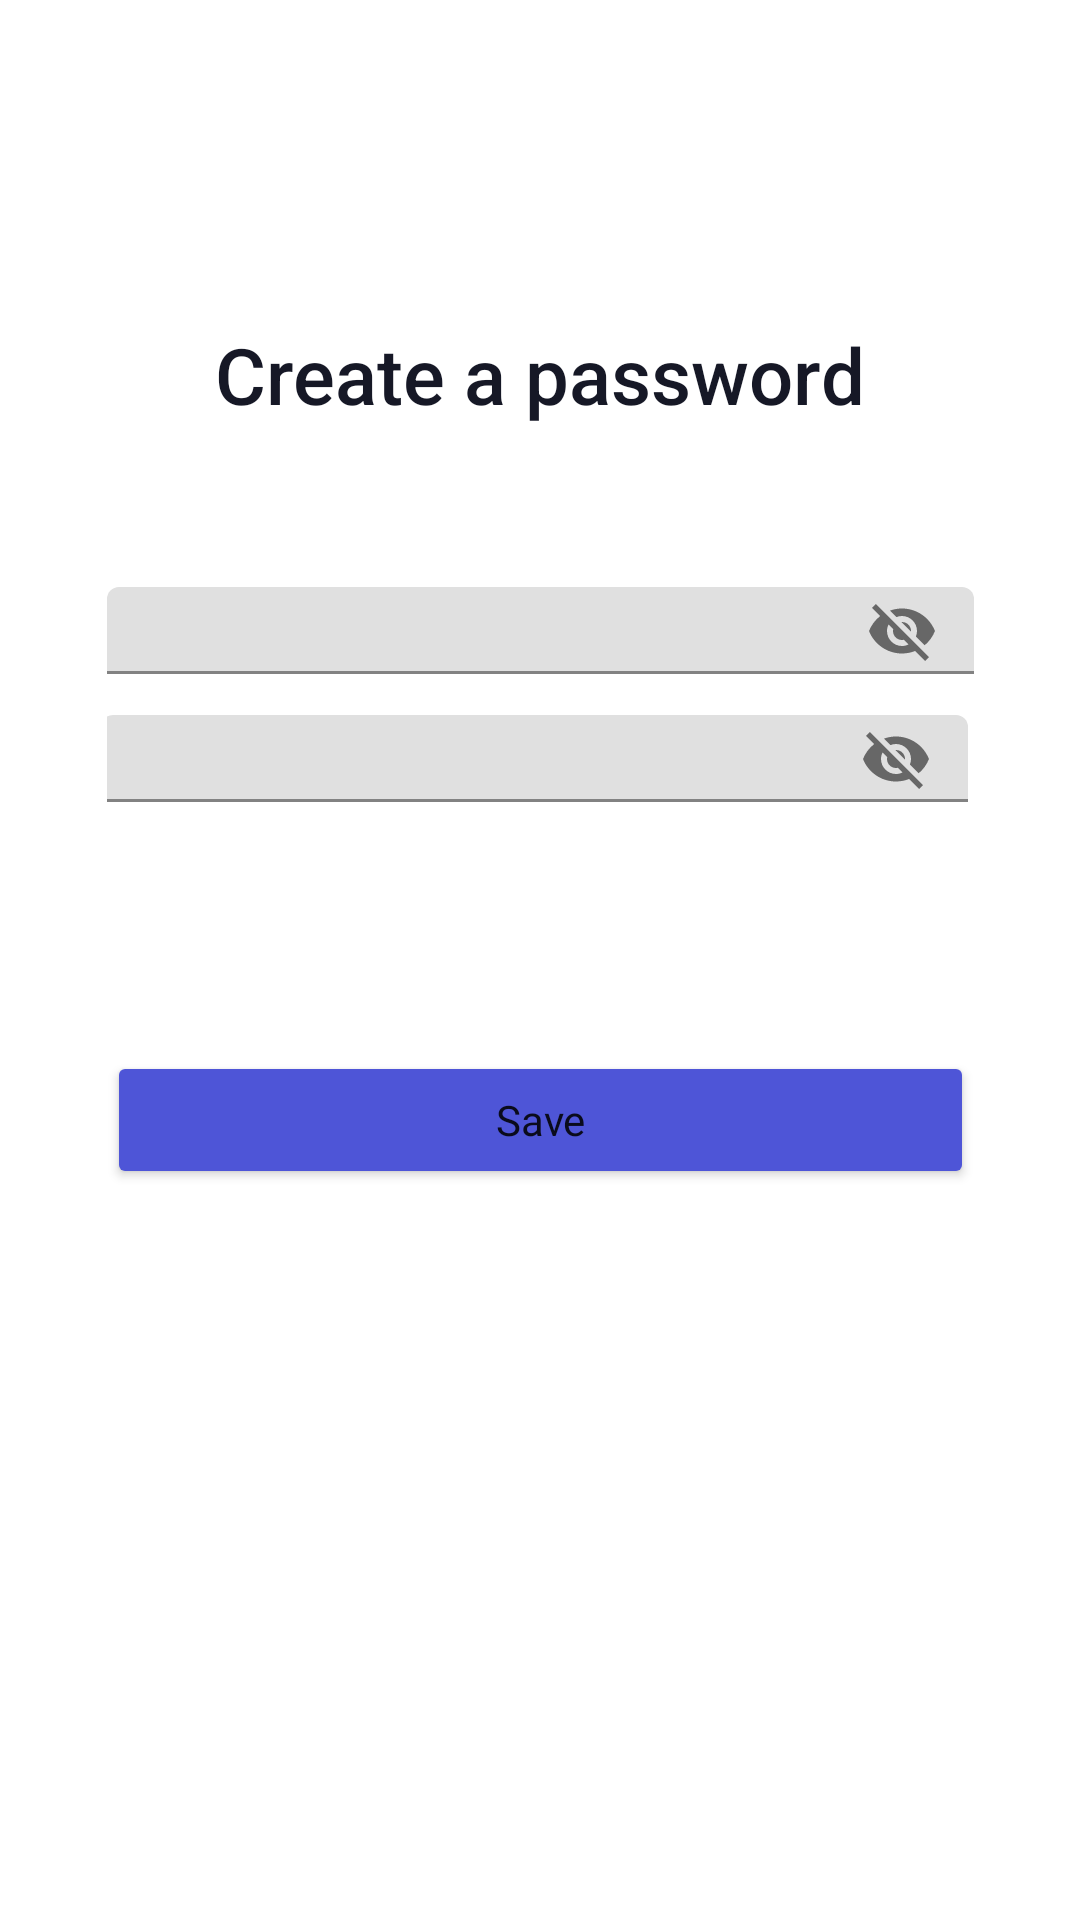

Reconstruct the res/layout file that produces this screen, plus the resources it refers to.
<!-- AndroidManifest.xml: application theme Theme.TestCleanArch -->
<!-- res/layout/fragment_sign_create_password.xml -->
<?xml version="1.0" encoding="utf-8"?>
<FrameLayout xmlns:android="http://schemas.android.com/apk/res/android"
    xmlns:app="http://schemas.android.com/apk/res-auto"
    xmlns:tools="http://schemas.android.com/tools"
    android:layout_width="match_parent"
    android:layout_height="match_parent"
    tools:context=".presentation.SignCreatePasswordFragment">

    <androidx.constraintlayout.widget.ConstraintLayout
        android:layout_width="match_parent"
        android:layout_height="match_parent">

        <TextView
            android:id="@+id/textView3"
            android:layout_width="220dp"
            android:layout_height="44dp"
            android:fontFamily="sans-serif-medium"
            android:foregroundGravity="center|center_horizontal"
            android:gravity="center|top"
            android:text="@string/createPassword"
            android:textColor="#161826"
            android:textSize="26sp"
            app:layout_constraintBottom_toBottomOf="parent"
            app:layout_constraintEnd_toEndOf="parent"
            app:layout_constraintHorizontal_bias="0.498"
            app:layout_constraintStart_toStartOf="parent"
            app:layout_constraintTop_toTopOf="parent"
            app:layout_constraintVertical_bias="0.18" />

        <com.google.android.material.textfield.TextInputLayout
            android:id="@+id/inputFirstpass"
            android:layout_width="289dp"
            android:layout_height="29dp"
            android:gravity="center"
            app:hintEnabled="false"
            app:layout_constraintBottom_toBottomOf="parent"
            app:layout_constraintEnd_toEndOf="parent"
            app:layout_constraintStart_toStartOf="parent"
            app:layout_constraintTop_toTopOf="parent"
            app:layout_constraintVertical_bias="0.32"
            app:passwordToggleEnabled="true"
            tools:ignore="MissingConstraints">

            <EditText
                android:id="@+id/editPasswordFirst"
                android:layout_width="match_parent"
                android:layout_height="match_parent"
                android:background="@drawable/edittext"
                android:ems="10"
                android:fontFamily="@font/montserrat_regular"
                android:gravity="center"
                android:hint="Password"
                android:inputType="textPersonName"
                android:padding="0dp"
                android:textSize="11sp"
                app:layout_constraintBottom_toBottomOf="parent"
                app:layout_constraintEnd_toEndOf="parent"
                app:layout_constraintStart_toStartOf="parent"
                app:layout_constraintTop_toTopOf="parent"
                app:layout_constraintVertical_bias="0.32"
                tools:ignore="TouchTargetSizeCheck,SpeakableTextPresentCheck" />
        </com.google.android.material.textfield.TextInputLayout>

        <com.google.android.material.textfield.TextInputLayout
            android:id="@+id/inputSecondpass"
            android:layout_width="289dp"
            android:layout_height="29dp"
            android:gravity="center"
            app:hintEnabled="false"
            app:layout_constraintBottom_toBottomOf="parent"
            app:layout_constraintEnd_toEndOf="parent"
            app:layout_constraintStart_toStartOf="parent"
            app:layout_constraintTop_toTopOf="parent"
            app:layout_constraintVertical_bias="0.39"
            app:passwordToggleEnabled="true"
            tools:ignore="MissingConstraints">

            <EditText
                android:id="@+id/editPasswordSecond"
                android:layout_width="289dp"
                android:layout_height="29dp"
                android:layout_marginStart="60dp"
                android:layout_marginEnd="62dp"
                android:background="@drawable/edittext"
                android:ems="10"
                android:fontFamily="@font/montserrat_regular"
                android:gravity="center"
                android:hint=" Repeat your password"
                android:inputType="textPersonName"
                android:padding="0dp"
                android:textAppearance="@style/TextAppearance.AppCompat.Body1"
                android:textSize="11sp"
                app:layout_constraintBottom_toBottomOf="parent"
                app:layout_constraintEnd_toEndOf="parent"
                app:layout_constraintStart_toStartOf="parent"
                app:layout_constraintTop_toTopOf="parent"
                app:layout_constraintVertical_bias="0.39999998"
                tools:ignore="TouchTargetSizeCheck,SpeakableTextPresentCheck" />
        </com.google.android.material.textfield.TextInputLayout>
        <Button
            android:id="@+id/button"
            android:layout_width="289dp"
            android:layout_height="46dp"
            android:backgroundTint="#4E55D7"
            android:fontFamily="@font/montserrat_medium"
            android:text="@string/save"
            android:textAppearance="@style/TextAppearance.AppCompat.Body1"
            app:cornerRadius="15dp"
            app:layout_constraintBottom_toBottomOf="parent"
            app:layout_constraintEnd_toEndOf="parent"
            app:layout_constraintStart_toStartOf="parent"
            app:layout_constraintTop_toTopOf="parent"
            app:layout_constraintVertical_bias="0.59000003"
            tools:ignore="TouchTargetSizeCheck" />
    </androidx.constraintlayout.widget.ConstraintLayout>
</FrameLayout>
<!-- resources referenced by this layout -->
<resources>
  <string name="createPassword">Сreate a password</string>
  <string name="save">Save</string>
  <style name="Theme.TestCleanArch" parent="Theme.MaterialComponents.DayNight.NoActionBar">
          
          <item name="colorPrimary">@color/purple_500</item>
          <item name="colorPrimaryVariant">@color/purple_700</item>
          <item name="colorOnPrimary">@color/white</item>
          
          <item name="colorSecondary">@color/teal_200</item>
          <item name="colorSecondaryVariant">@color/teal_700</item>
          <item name="colorOnSecondary">@color/black</item>
          
          <item name="android:statusBarColor">?attr/colorPrimaryVariant</item>
          
      </style>
  <!-- not gathered from this repository: default colours our renderer supplied (Android Studio template values) -->
  <color name="purple_500">#FF6200EE</color>
  <color name="purple_700">#FF3700B3</color>
  <color name="teal_200">#FF03DAC5</color>
  <color name="teal_700">#FF018786</color>
  <color name="black">#FF000000</color>
  <color name="white">#FFFFFFFF</color>
</resources>
